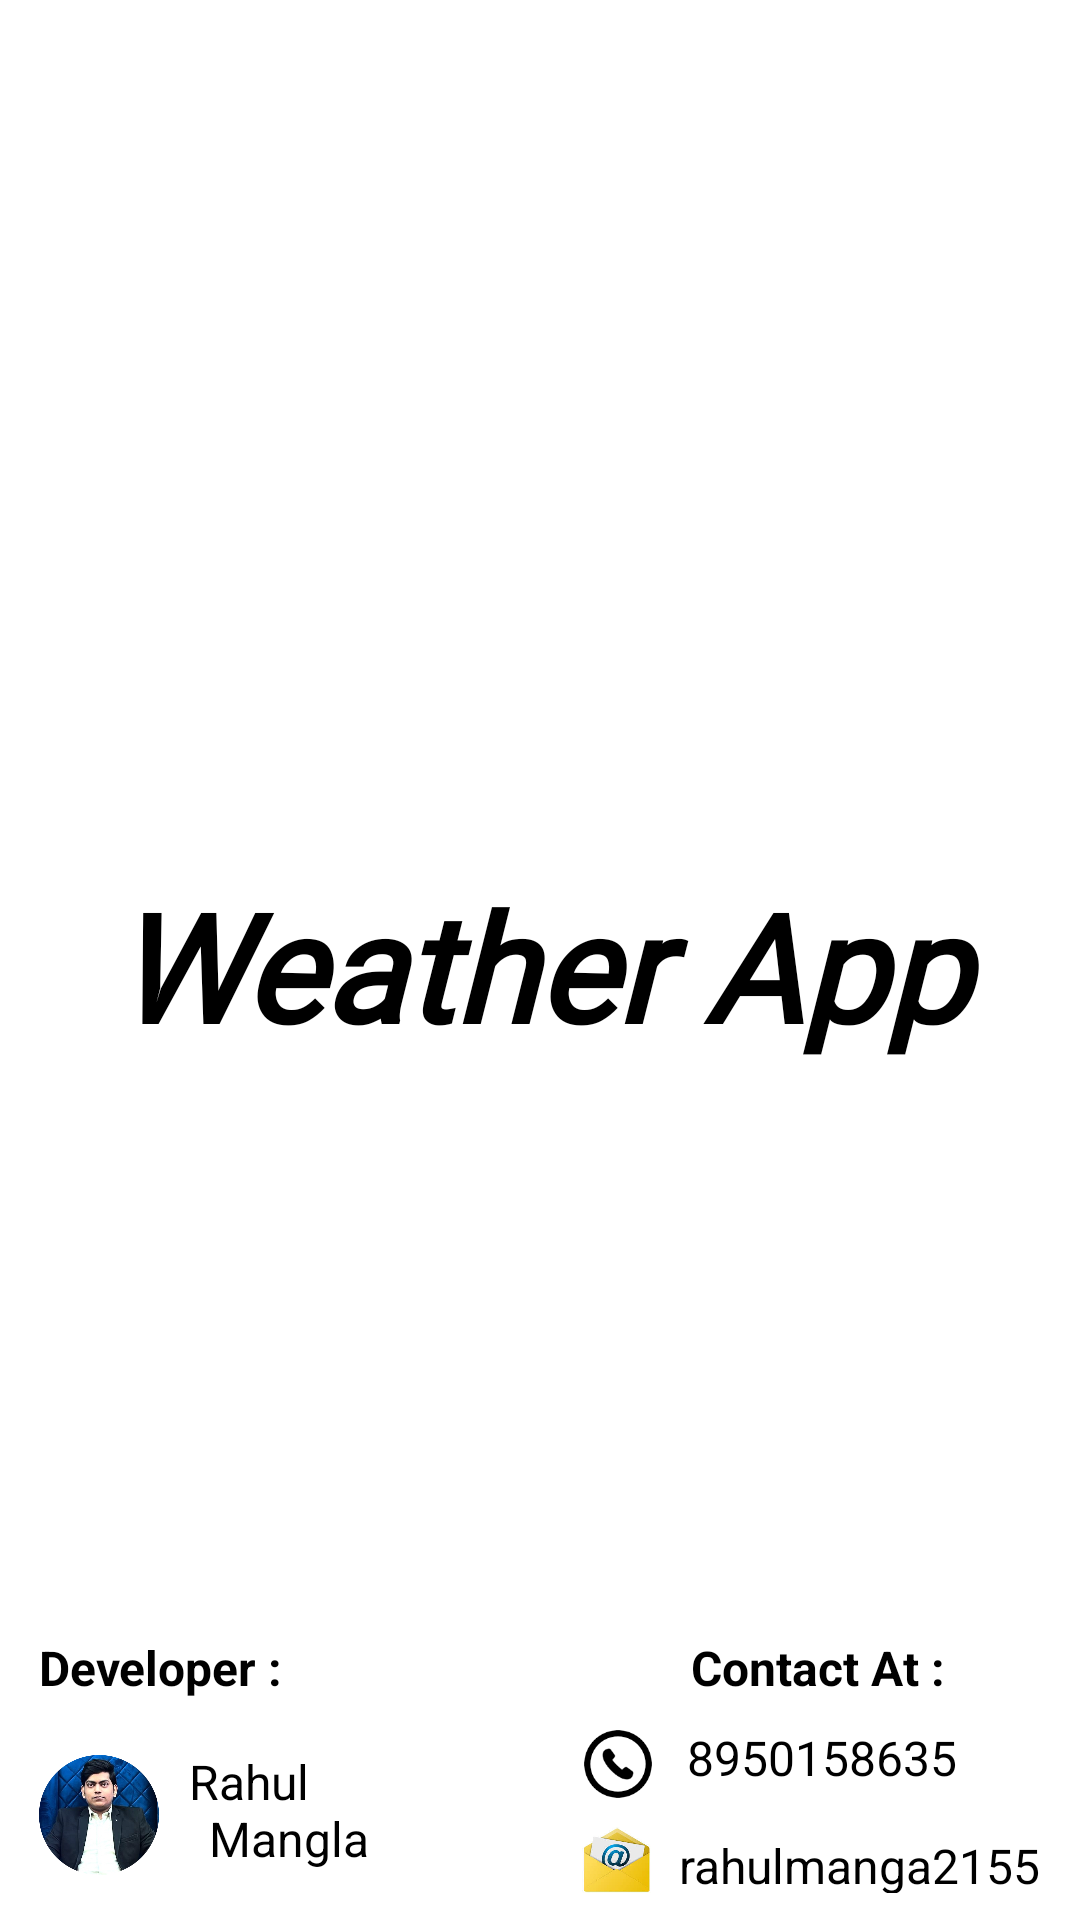

This screen was rendered from an Android layout file. Write that file and the resources it references.
<!-- AndroidManifest.xml: application theme Theme.WeatherForecaster -->
<!-- res/layout/activity_splash_screen.xml -->
<?xml version="1.0" encoding="utf-8"?>
<androidx.constraintlayout.widget.ConstraintLayout xmlns:android="http://schemas.android.com/apk/res/android"
    xmlns:app="http://schemas.android.com/apk/res-auto"
    xmlns:tools="http://schemas.android.com/tools"
    android:layout_width="match_parent"
    android:layout_height="match_parent"
    android:orientation="vertical"
    android:gravity="center_vertical"
    android:padding="5dp"
    tools:context=".SplashScreen">


    <ImageView
        android:id="@+id/imageView2"
        android:layout_width="wrap_content"
        android:layout_height="150dp"
        android:src="@drawable/logo"
        app:layout_constraintBottom_toBottomOf="@+id/developer_details"
        app:layout_constraintTop_toTopOf="parent"
        app:layout_constraintVertical_bias="0.362"
        tools:ignore="MissingConstraints"
        tools:layout_editor_absoluteX="-5dp"
        android:foregroundGravity="center_vertical"/>


    <TextView
        android:id="@+id/logo_text"
        android:layout_width="match_parent"
        android:layout_height="wrap_content"
        android:layout_margin="10dp"
        android:fontFamily="@font/acme"
        android:gravity="center_horizontal"
        android:text="@string/weather_app_logo"
        android:textAlignment="center"
        android:textColor="@color/black"
        android:textSize="50sp"
        android:textStyle="bold|italic"
        app:layout_constraintBottom_toTopOf="@+id/developer_details"
        app:layout_constraintTop_toTopOf="parent"
        app:layout_constraintVertical_bias="0.603"
        tools:layout_editor_absoluteX="0dp" />


    <TextView
        android:id="@+id/developer_details"
        android:layout_width="wrap_content"
        android:layout_height="30dp"
        android:layout_marginStart="8dp"
        android:layout_marginBottom="60dp"
        android:text="@string/about_me"
        android:textColor="@color/black"
        android:textSize="16sp"
        android:textStyle="bold"
        app:layout_constraintBottom_toBottomOf="parent"
        app:layout_constraintStart_toStartOf="parent" />

    <ImageView
        android:id="@+id/imageView3"
        android:layout_width="40dp"
        android:layout_height="40dp"
        android:layout_marginStart="8dp"
        android:layout_marginBottom="10dp"
        android:src="@drawable/developer"
        app:layout_constraintBottom_toBottomOf="parent"
        app:layout_constraintStart_toStartOf="parent" />

    <TextView
        android:layout_width="wrap_content"
        android:layout_height="40dp"
        android:layout_marginStart="10dp"
        android:layout_marginBottom="12dp"
        android:text="@string/developer_name"
        android:textColor="@color/black"
        android:textSize="16sp"
        app:layout_constraintBottom_toBottomOf="parent"
        app:layout_constraintStart_toEndOf="@+id/imageView3" />


    <TextView
        android:layout_width="wrap_content"
        android:layout_height="30dp"
        android:layout_marginEnd="40dp"
        android:layout_marginBottom="60dp"
        android:text="@string/contact_at"
        android:textStyle="bold"
        android:textSize="16sp"
        android:textColor="@color/black"
        app:layout_constraintBottom_toBottomOf="parent"
        app:layout_constraintEnd_toEndOf="parent" />


    <ImageView
        android:layout_width="30dp"
        android:layout_height="30dp"
        android:layout_marginEnd="8dp"
        android:layout_marginBottom="2dp"
        android:src="@drawable/phone"
        app:layout_constraintBottom_toTopOf="@+id/imageView4"
        app:layout_constraintEnd_toStartOf="@+id/textView8" />

    <TextView
        android:id="@+id/textView8"
        android:layout_width="wrap_content"
        android:layout_height="20dp"
        android:layout_marginEnd="36dp"
        android:layout_marginBottom="16dp"
        android:text="@string/mobile_no"
        android:textColor="@color/black"
        android:textSize="16sp"
        app:layout_constraintBottom_toTopOf="@+id/textView7"
        app:layout_constraintEnd_toEndOf="parent" />


    <ImageView
        android:id="@+id/imageView4"
        android:layout_width="30dp"
        android:layout_height="30dp"
        android:layout_marginEnd="6dp"
        android:src="@drawable/email"
        app:layout_constraintBottom_toBottomOf="parent"
        app:layout_constraintEnd_toStartOf="@+id/textView7" />

    <TextView
        android:id="@+id/textView7"
        android:layout_width="wrap_content"
        android:layout_height="20dp"
        android:layout_marginEnd="8dp"
        android:layout_marginBottom="4dp"
        android:text="@string/email"
        android:textColor="@color/black"
        android:textSize="16sp"
        app:layout_constraintBottom_toBottomOf="parent"
        app:layout_constraintEnd_toEndOf="parent" />

</androidx.constraintlayout.widget.ConstraintLayout>
<!-- resources referenced by this layout -->
<resources>
  <!-- drawable developer: jpg bitmap (drawable, 84966 bytes) -->
  <!-- drawable email: jpg bitmap (drawable, 7468 bytes) -->
  <!-- drawable phone: jpg bitmap (drawable, 7150 bytes) -->
  <string name="about_me">Developer :</string>
  <string name="contact_at">Contact At :</string>
  <string name="developer_name">Rahul \n\tMangla</string>
  <string name="email">rahulmanga2155</string>
  <string name="mobile_no">8950158635</string>
  <string name="weather_app_logo">Weather App</string>
  <style name="Theme.WeatherForecaster" parent="Theme.MaterialComponents.DayNight.DarkActionBar">
          
          <item name="colorPrimary">@color/black</item>
          <item name="colorPrimaryVariant">@color/black</item>
          <item name="colorOnPrimary">@color/white</item>
          
          <item name="colorSecondary">@color/teal_200</item>
          <item name="colorSecondaryVariant">@color/teal_700</item>
          <item name="colorOnSecondary">@color/black</item>
          
          <item name="android:statusBarColor" tools:targetApi="l">?attr/colorPrimaryVariant</item>
          
      </style>
  <!-- not gathered from this repository: default colours our renderer supplied (Android Studio template values) -->
  <color name="teal_200">#FF03DAC5</color>
  <color name="teal_700">#FF018786</color>
  <color name="black">#FF000000</color>
  <color name="white">#FFFFFFFF</color>
</resources>
